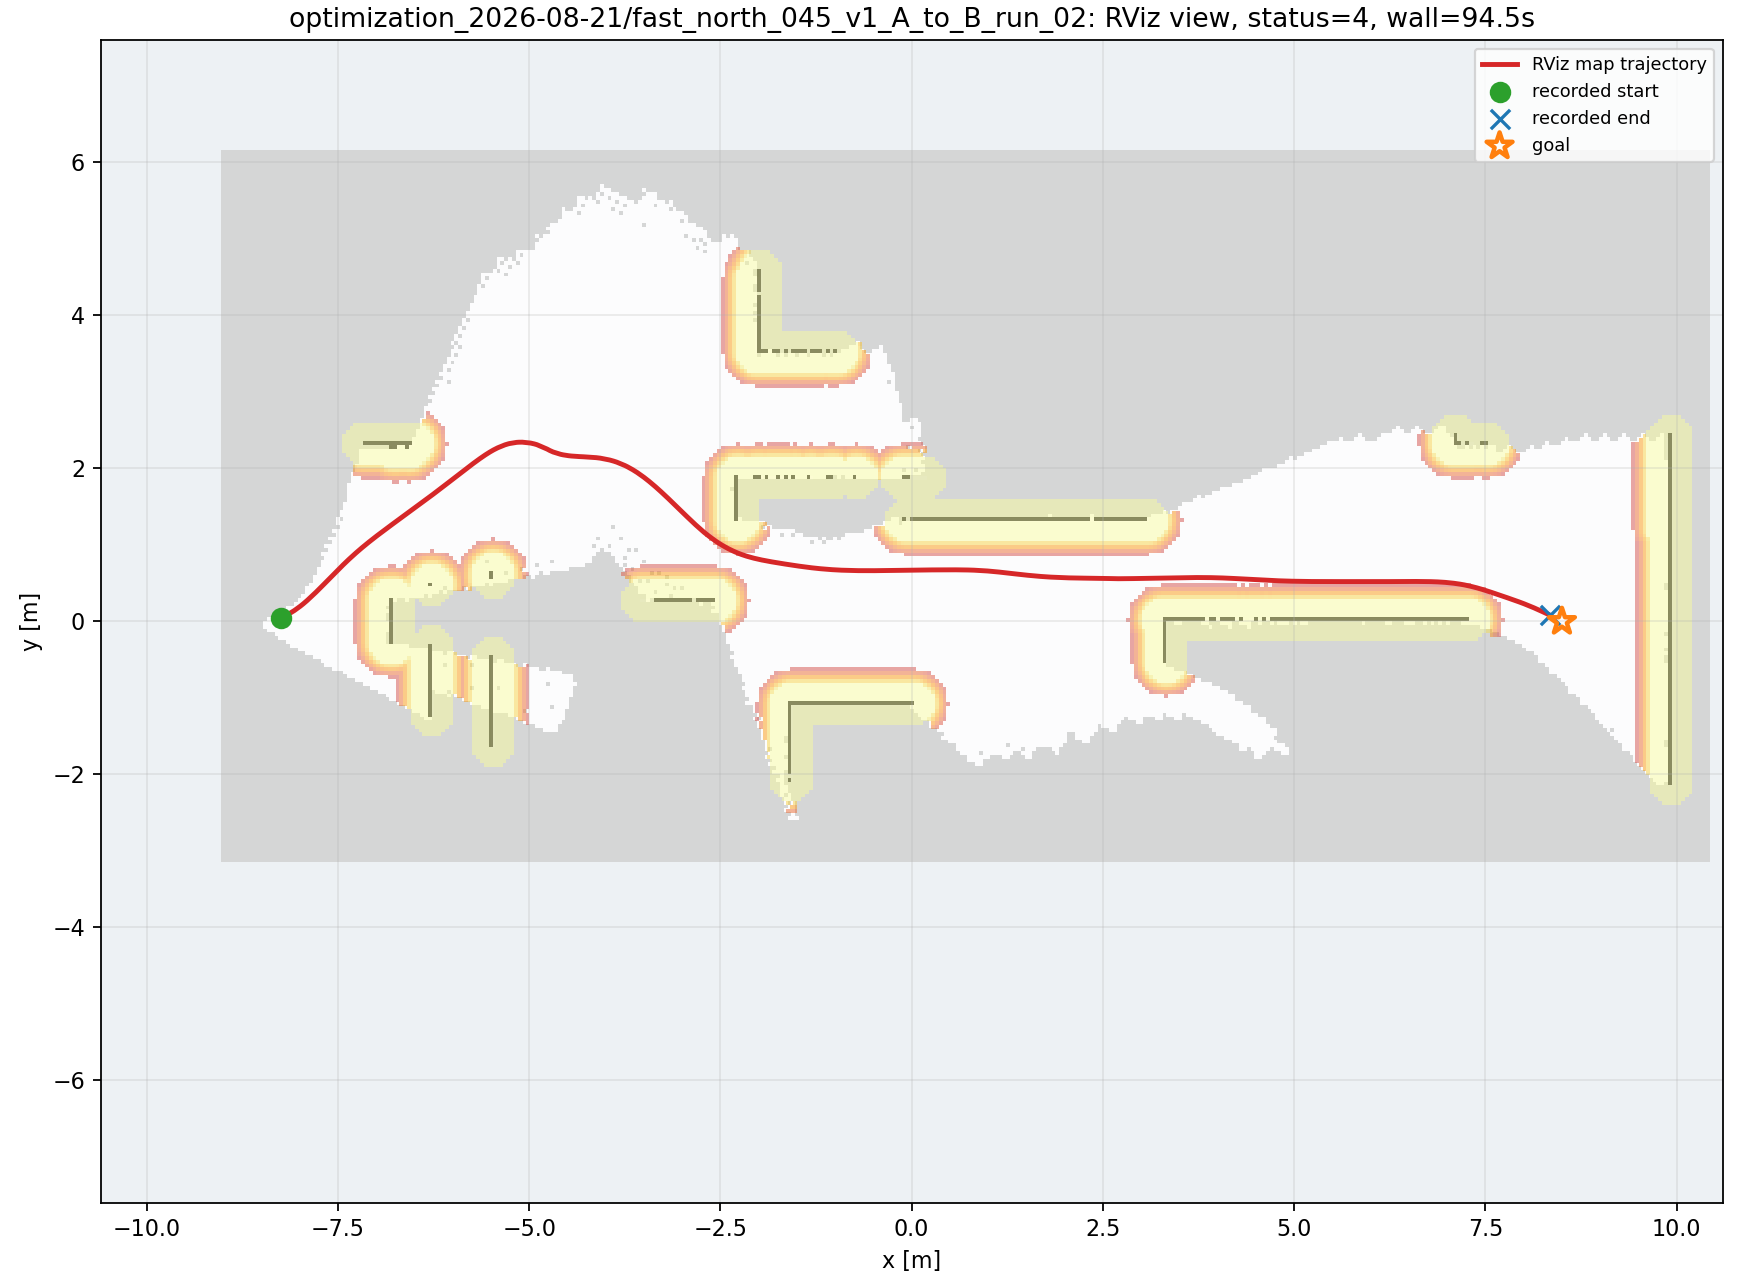

The table this chart was drawn from, first rows:
wall_time, wall_elapsed_s, sim_time, x, y, yaw
1787249793, 3.543, 28.89, -8.247, 0.04706, 0.3886
1787249793, 3.892, 29.1, -8.199, 0.06844, 0.4461
1787249793, 4.038, 29.2, -8.175, 0.08013, 0.4724
1787249793, 4.054, 29.27, -8.159, 0.08826, 0.4892
1787249793, 4.136, 29.37, -8.136, 0.101, 0.5145
1787249794, 4.557, 29.61, -8.083, 0.1329, 0.574
1787249794, 4.57, 29.67, -8.069, 0.1425, 0.5897
1787249794, 5.127, 29.98, -8.004, 0.1887, 0.6517
1787249794, 5.14, 30.05, -7.99, 0.1995, 0.6636
1787249794, 5.151, 30.12, -7.976, 0.2105, 0.6747
1787249794, 5.161, 30.18, -7.962, 0.2215, 0.6853
1787249794, 5.234, 30.25, -7.949, 0.2328, 0.6952
1787249795, 5.594, 30.49, -7.902, 0.2731, 0.7253
1787249796, 6.354, 30.9, -7.824, 0.3449, 0.7619
1787249796, 6.368, 30.97, -7.811, 0.3571, 0.7665
1787249796, 6.379, 31.03, -7.799, 0.3694, 0.7706
1787249796, 6.39, 31.1, -7.786, 0.3818, 0.7744
1787249796, 6.399, 31.17, -7.773, 0.3941, 0.7778
1787249796, 6.476, 31.24, -7.761, 0.4065, 0.7809
1787249796, 7.174, 31.65, -7.686, 0.4817, 0.7932
1787249796, 7.189, 31.71, -7.673, 0.4943, 0.7943
1787249796, 7.201, 31.78, -7.661, 0.5069, 0.7951
1787249797, 7.484, 31.95, -7.63, 0.5385, 0.7963
1787249797, 7.564, 32.05, -7.612, 0.5575, 0.7963
1787249797, 7.647, 32.16, -7.593, 0.5764, 0.7959
1787249797, 7.798, 32.29, -7.568, 0.6017, 0.7946
1787249797, 8.148, 32.5, -7.531, 0.6395, 0.7911
1787249797, 8.161, 32.56, -7.519, 0.6521, 0.7896
1787249798, 8.725, 32.9, -7.456, 0.7145, 0.7788
1787249798, 8.739, 32.97, -7.443, 0.727, 0.776
1787249798, 8.75, 33.04, -7.431, 0.7393, 0.7731
1787249798, 8.898, 33.18, -7.405, 0.764, 0.7666
1787249798, 9.041, 33.28, -7.386, 0.7823, 0.7613
1787249799, 9.323, 33.45, -7.354, 0.8127, 0.7519
1787249799, 9.613, 33.65, -7.315, 0.8487, 0.7397
1787249799, 9.627, 33.72, -7.302, 0.8606, 0.7355
1787249799, 9.639, 33.79, -7.289, 0.8725, 0.7312
1787249799, 9.851, 33.92, -7.262, 0.896, 0.7226
1787249799, 9.867, 33.99, -7.249, 0.9077, 0.7183
1787249800, 10.5, 34.33, -7.182, 0.9652, 0.6976
1787249800, 10.51, 34.4, -7.168, 0.9766, 0.6937
1787249800, 10.52, 34.47, -7.155, 0.9878, 0.6899
1787249800, 10.95, 34.71, -7.107, 1.027, 0.6776
1787249800, 10.96, 34.77, -7.093, 1.038, 0.6743
1787249800, 10.97, 34.84, -7.079, 1.049, 0.6712
1787249800, 11.26, 35.05, -7.038, 1.082, 0.6627
1787249801, 11.48, 35.22, -7.003, 1.109, 0.6565
1787249801, 11.49, 35.28, -6.989, 1.12, 0.6543
1787249802, 12.39, 35.76, -6.89, 1.194, 0.6418
1787249802, 12.4, 35.83, -6.876, 1.205, 0.6404
1787249802, 12.41, 35.9, -6.861, 1.216, 0.6391
1787249802, 12.42, 35.96, -6.847, 1.226, 0.6379
1787249802, 12.5, 36.07, -6.826, 1.242, 0.6362
1787249802, 12.73, 36.24, -6.79, 1.268, 0.6337
1787249802, 13.22, 36.54, -6.726, 1.315, 0.6306
1787249802, 13.24, 36.61, -6.712, 1.326, 0.6301
1787249802, 13.25, 36.68, -6.698, 1.336, 0.6298
1787249803, 13.6, 36.88, -6.655, 1.367, 0.6291
1787249803, 13.75, 36.98, -6.633, 1.383, 0.629
1787249803, 13.76, 37.05, -6.619, 1.393, 0.6291
... 460 more rows
